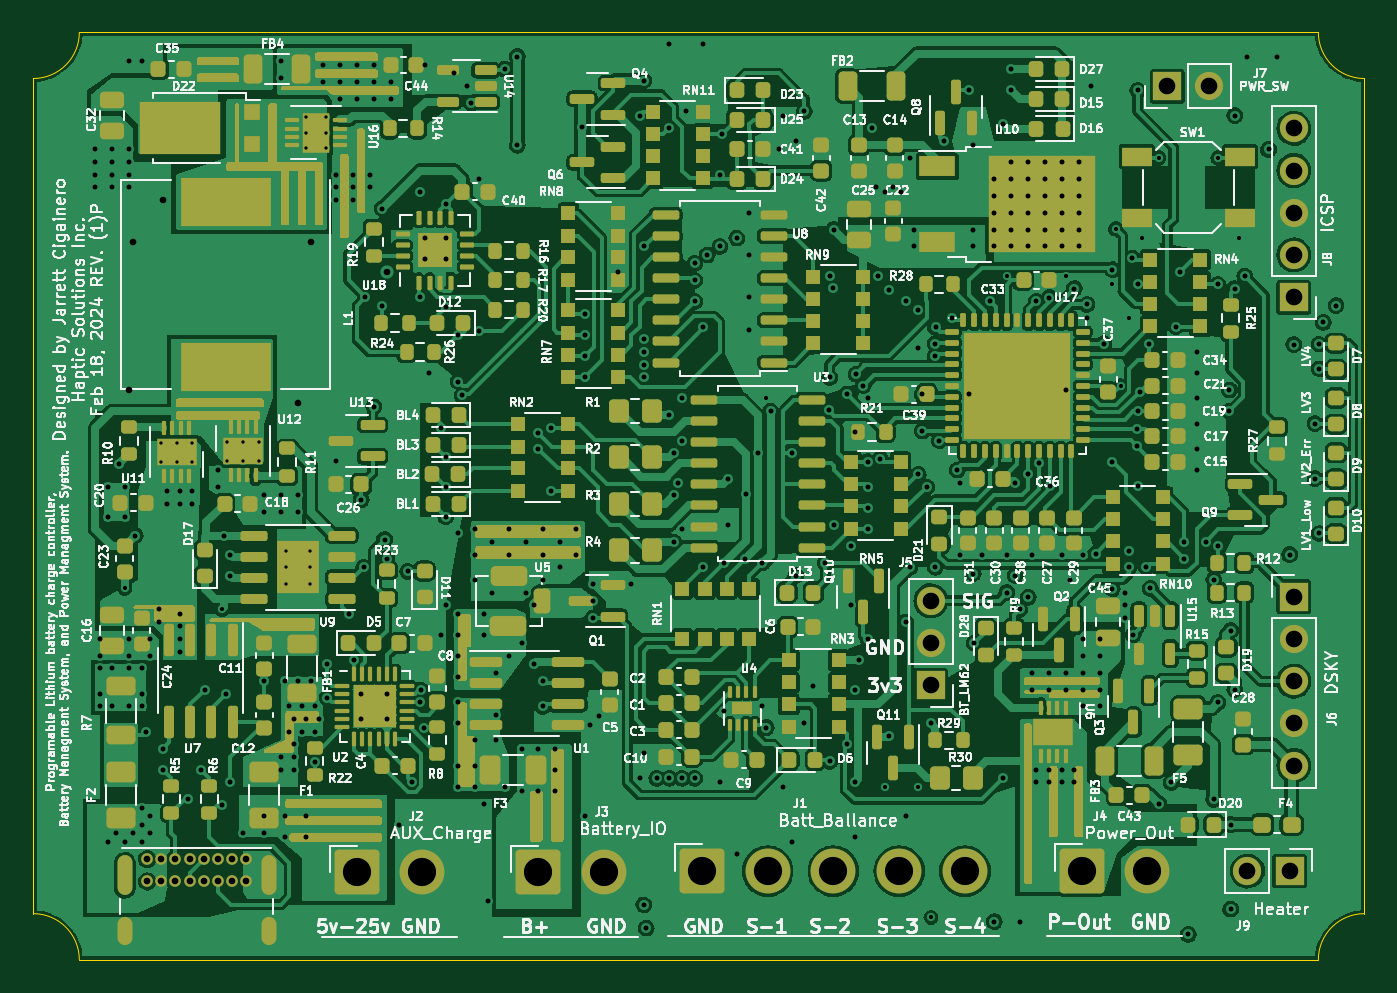
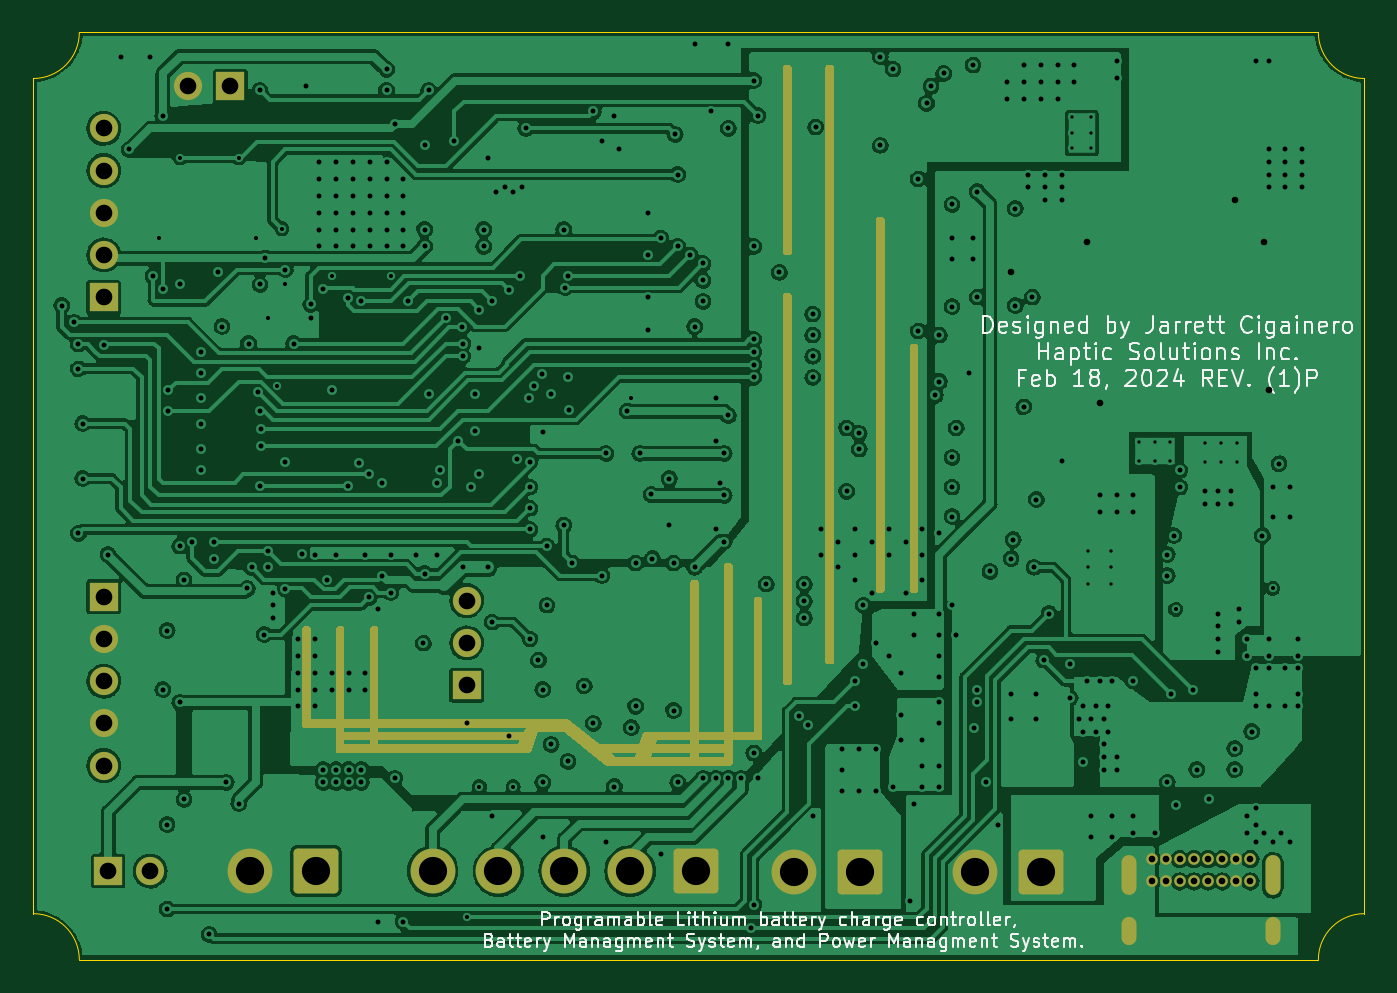
Circuit board: 13 layer files. Board 80.1 x 55.8 mm.
- bottom_copper: BTMS-B_Cu.gbr (343860 bytes)
- bottom_mask: BTMS-B_Mask.gbr (17993 bytes)
- paste: BTMS-B_Paste.gbr (15666 bytes)
- bottom_silk: BTMS-B_Silkscreen.gbr (44676 bytes)
- outline: BTMS-Edge_Cuts.gbr (1023 bytes)
- top_copper: BTMS-F_Cu.gbr (535462 bytes)
- top_mask: BTMS-F_Mask.gbr (43394 bytes)
- paste: BTMS-F_Paste.gbr (43517 bytes)
- top_silk: BTMS-F_Silkscreen.gbr (240416 bytes)
- inner_copper: BTMS-In1_Cu.gbr (535992 bytes)
- inner_copper: BTMS-In2_Cu.gbr (394046 bytes)
- drill: BTMS-NPTH.drl (307 bytes)
- drill: BTMS-PTH.drl (8546 bytes)

=== bottom_copper: BTMS-B_Cu.gbr (343860 bytes, source omitted) ===
=== bottom_mask: BTMS-B_Mask.gbr (17993 bytes, source omitted) ===
=== paste: BTMS-B_Paste.gbr (15666 bytes, source omitted) ===
=== bottom_silk: BTMS-B_Silkscreen.gbr (44676 bytes, source omitted) ===
=== outline: BTMS-Edge_Cuts.gbr ===
%TF.GenerationSoftware,KiCad,Pcbnew,6.0.11+dfsg-1~bpo11+1*%
%TF.CreationDate,2024-02-19T16:01:41-06:00*%
%TF.ProjectId,BTMS,42544d53-2e6b-4696-9361-645f70636258,rev?*%
%TF.SameCoordinates,Original*%
%TF.FileFunction,Profile,NP*%
%FSLAX46Y46*%
G04 Gerber Fmt 4.6, Leading zero omitted, Abs format (unit mm)*
G04 Created by KiCad (PCBNEW 6.0.11+dfsg-1~bpo11+1) date 2024-02-19 16:01:41*
%MOMM*%
%LPD*%
G01*
G04 APERTURE LIST*
%TA.AperFunction,Profile*%
%ADD10C,0.050000*%
%TD*%
G04 APERTURE END LIST*
D10*
X108532336Y-97838891D02*
G75*
G03*
X111300891Y-95070336I-36J2768591D01*
G01*
X108532336Y-97838891D02*
X108532336Y-148107445D01*
X188647664Y-148107409D02*
G75*
G03*
X185879109Y-150876000I36J-2768591D01*
G01*
X111300891Y-150876000D02*
X185879109Y-150876000D01*
X188647664Y-148107445D02*
X188647664Y-97838891D01*
X185879109Y-95070336D02*
G75*
G03*
X188647664Y-97838891I2768591J36D01*
G01*
X185879109Y-95070336D02*
X111300891Y-95070336D01*
X111300855Y-150876000D02*
G75*
G03*
X108532336Y-148107445I-2768555J0D01*
G01*
M02*

=== top_copper: BTMS-F_Cu.gbr (535462 bytes, source omitted) ===
=== top_mask: BTMS-F_Mask.gbr (43394 bytes, source omitted) ===
=== paste: BTMS-F_Paste.gbr (43517 bytes, source omitted) ===
=== top_silk: BTMS-F_Silkscreen.gbr (240416 bytes, source omitted) ===
=== inner_copper: BTMS-In1_Cu.gbr (535992 bytes, source omitted) ===
=== inner_copper: BTMS-In2_Cu.gbr (394046 bytes, source omitted) ===
=== drill: BTMS-NPTH.drl ===
M48
; DRILL file {KiCad 6.0.11+dfsg-1~bpo11+1} date Mon 19 Feb 2024 04:01:43 PM CST
; FORMAT={-:-/ absolute / inch / decimal}
; #@! TF.CreationDate,2024-02-19T16:01:43-06:00
; #@! TF.GenerationSoftware,Kicad,Pcbnew,6.0.11+dfsg-1~bpo11+1
; #@! TF.FileFunction,NonPlated,1,4,NPTH
FMAT,2
INCH
%
G90
G05
T0
M30

=== drill: BTMS-PTH.drl (8546 bytes, source omitted) ===
